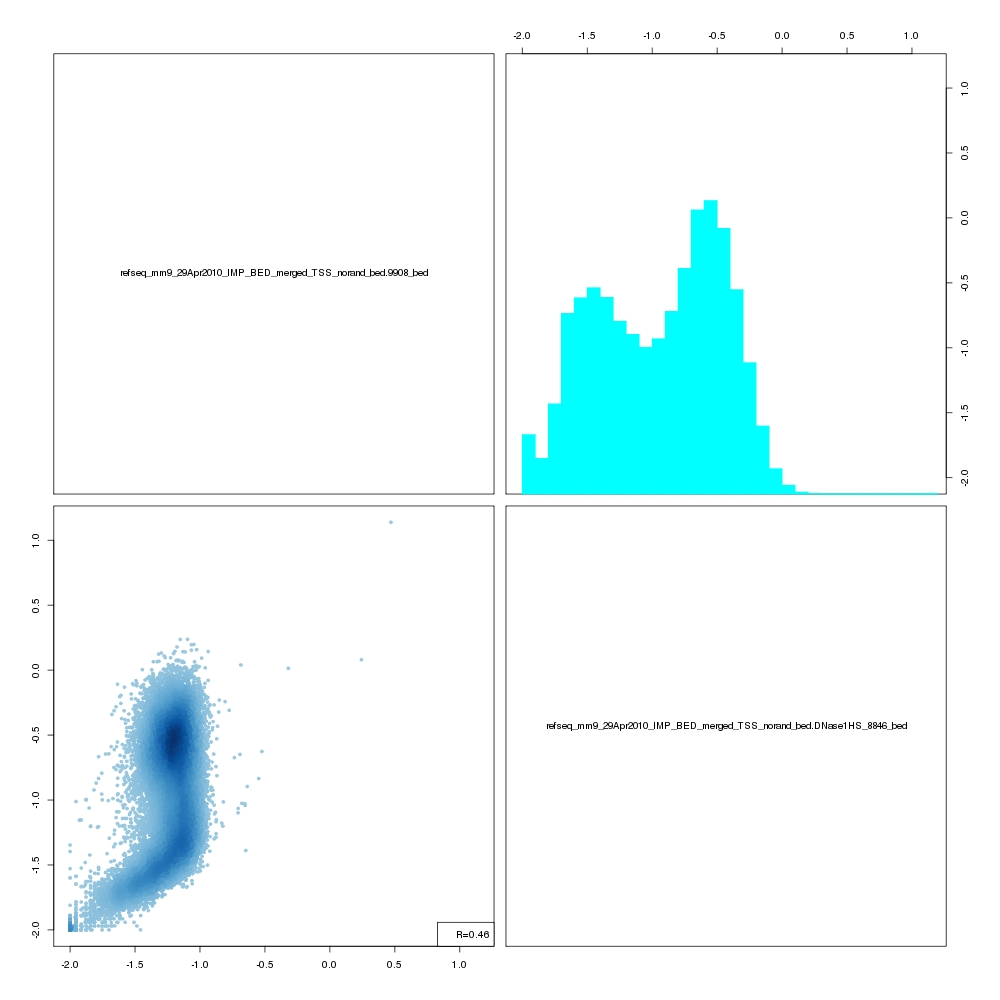

The data file committed next to this chart (first rows):
, refseq_mm9_29Apr2010_IMP_BED_merged_TSS_…, refseq_mm9_29Apr2010_IMP_BED_merged_TSS_…
21429, -1.218, -1.467
21430, -1.367, -1.629
21431, -1.215, -0.7795
21432, -1.251, -0.5982
21433, -1.495, -0.8388
21434, -1.302, -0.5978
21435, -1.164, -1.288
21436, -1.406, -0.9622
21437, -1.31, -1.482
21438, -1.221, -1.421
21439, -1.277, -0.6234
21440, -1.431, -1.569
21441, -1.486, -0.271
21442, -1.301, -1.481
21443, -1.264, -0.3678
21444, -1.088, -0.6864
21445, -1.182, -1.465
21446, -1.29, -1.357
21447, -1.363, -0.7307
21448, -1.177, -0.327
21449, -1.212, -0.8268
21450, -1.344, -1.3
21451, -1.43, -0.6299
21452, -1.34, -0.6283
21453, -1.399, -1.351
21454, -1.328, -0.3664
21455, -1.331, -0.3629
21456, -1.406, -0.7626
21457, -1.206, -1.437
21458, -1.259, -1.46
21459, -1.285, -1.593
21460, -1.314, -1.638
21461, -1.064, -0.8196
21462, -1.146, -0.6274
21463, -1.349, -0.4738
21464, -1.397, -0.7469
21465, -1.235, -0.4517
21466, -1.527, -1.658
21467, -1.097, -1.061
21468, -1.438, -0.6217
21469, -1.201, -1.064
21470, -1.329, -1.059
21471, -1.252, -1.623
21472, -1.303, -0.3782
21473, -1.256, -0.8947
21474, -1.118, -0.2715
21475, -1.154, -0.2749
21476, -1.402, -1.085
21477, -1.396, -0.5999
21478, -1.305, -0.3007
21479, -1.331, -0.7474
21480, -1.405, -0.4708
21481, -1.223, -1.238
21482, -1.361, -1.501
21483, -1.425, -1.423
21484, -1.433, -1.544
21485, -1.664, -1.687
21486, -1.539, -1.732
21487, -1.703, -1.736
21488, -1.685, -1.657
... 21,368 more rows
